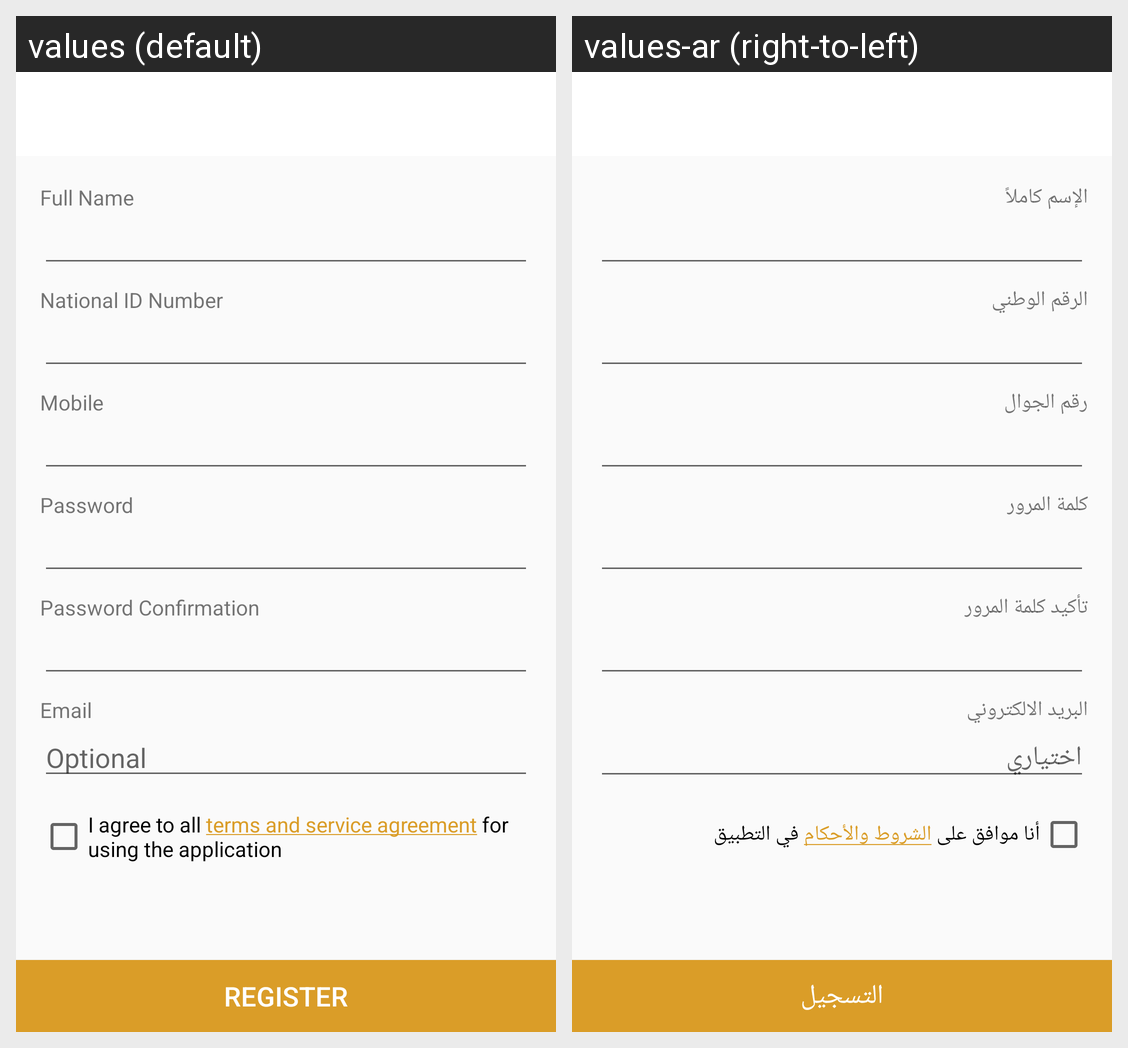

Strings drawn on this Android screen and how each of the app's shown locales translates them:
Android screen res/layout/activity_signup.xml rendered under 2 locales, left to right: values (default), values-ar (right-to-left). Device: Nexus 5 (rendered at 1080×1920; each locale shown at half size, 540×960, under a caption strip naming it); theme AppTheme.
Strings drawn on this screen, with the default value and each locale's value (text and hints the layout hard-codes, and strings that could not be matched under every locale, appear in the picture but are not listed):

full_name
  values: Full Name
  values-ar: الإسم كاملاً

identity_number
  values: National ID Number
  values-ar: الرقم الوطني

mobile
  values: Mobile
  values-ar: رقم الجوال

password
  values: Password
  values-ar: كلمة المرور

password_confirmation
  values: Password Confirmation
  values-ar: تأكيد كلمة المرور

email
  values: Email
  values-ar: البريد الالكتروني

optional
  values: Optional
  values-ar: اختياري

signup_terms
  values: I agree to all terms and service agreement for using the application
  values-ar: أنا موافق على الشروط والأحكام في التطبيق

register_now
  values: Register
  values-ar: التسجيل
